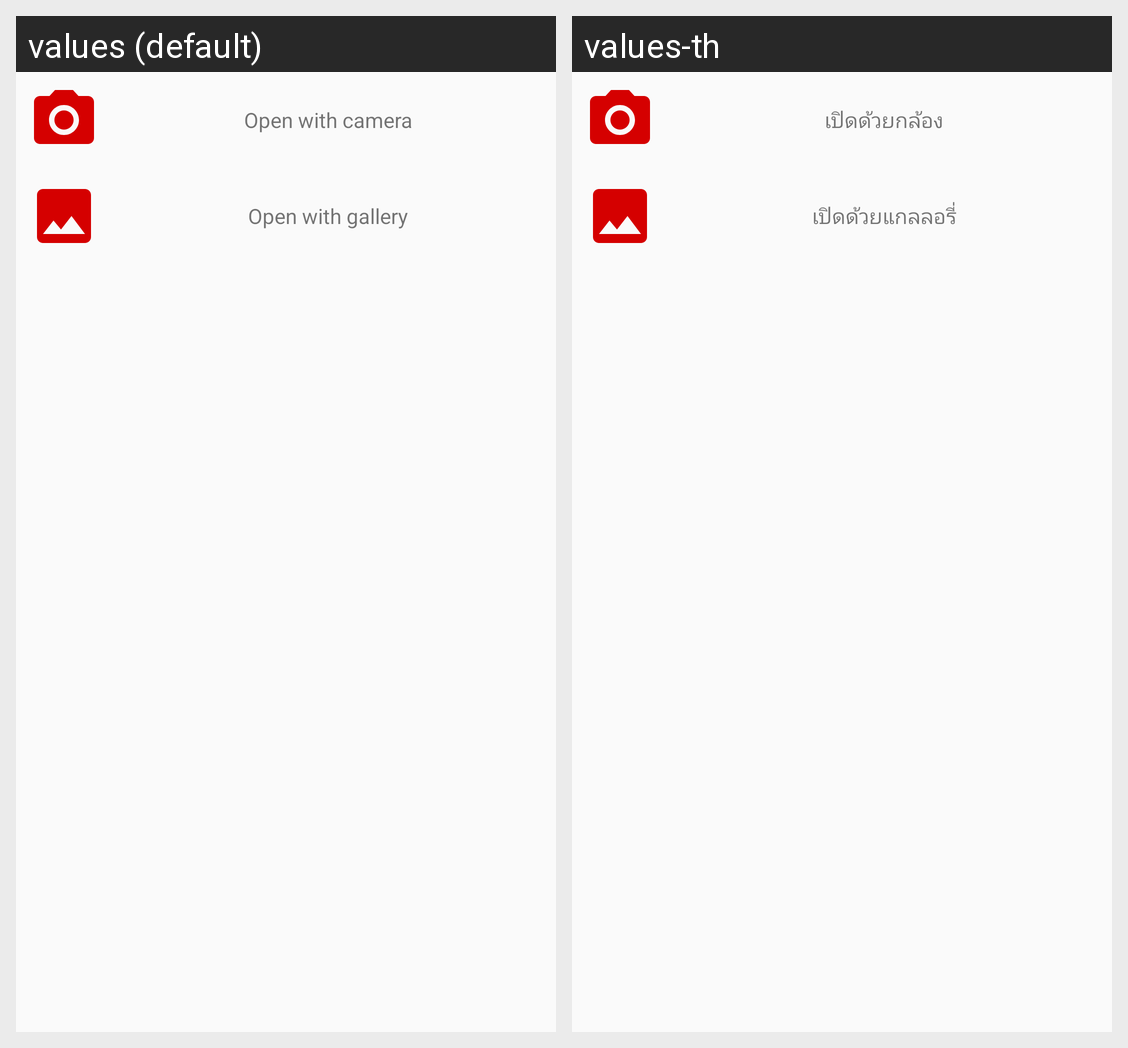

Here is an Android app screen in its default locale and in the app's own translations. Write out the translated-string differences for the strings that appear on this screen.
Android screen res/layout/fragment_image_intent_dialog.xml rendered under 2 locales, left to right: values (default), values-th. Device: Nexus 5 (rendered at 1080×1920; each locale shown at half size, 540×960, under a caption strip naming it); theme AppTheme.NoActionBar.
Strings drawn on this screen, with the default value and each locale's value (text and hints the layout hard-codes, and strings that could not be matched under every locale, appear in the picture but are not listed):

open_with_camera
  values: Open with camera
  values-th: เปิดด้วยกล้อง

open_with_gallery
  values: Open with gallery
  values-th: เปิดด้วยแกลลอรี่
